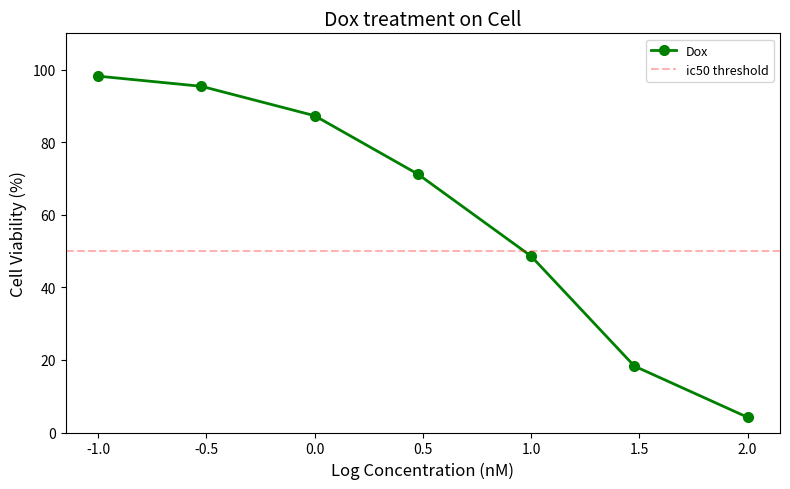

Here is the Python script that generated this plot:
import numpy as np
import matplotlib.pyplot as plt
np.set_printoptions(suppress=True)

#1. DATA:Define concentrations + viability arrays, log-transform

concentrations=np.array([0.1, 0.3, 1.0, 3.0, 10.0, 30.0, 100.0])
viability=np.array([98.2, 95.4, 87.3, 71.2, 48.6, 18.3, 4.2])

log_conc=np.log10(concentrations)

#2.Approx IC50
diff_from_50=np.abs(viability-50)
IC50_index=np.argmin(diff_from_50)


print(f"Approx IC50:{concentrations[IC50_index]:.1f}nM")
print(f"Viability at IC50:{viability[IC50_index]:.1f}%")

#3. Plot
plt.figure(figsize=(8,5))
plt.plot(log_conc,viability,'o-',color='green',markersize=7,linewidth=2,label='Dox')
plt.axhline(y=50,color='red',linestyle='--',alpha=0.3,label='ic50 threshold')
plt.xlabel('Log Concentration (nM)',fontsize=12)
plt.ylabel('Cell Viability (%)',fontsize=12)
plt.title('Dox treatment on Cell',fontsize=14)
plt.legend(fontsize=9)
plt.ylim(0,110)
plt.tight_layout()
plt.savefig('practice plot.png',dpi=150)
plt.show()

#4.summary
print("="*40)
print("ANalysis Complete")
print("="*40)
IC50=concentrations[IC50_index]
Viability_at_IC50=viability[IC50_index]
Viability_high=np.max(viability)
Viability_low=np.min(viability)

print(f"IC50:{IC50:.1f}nM")
print(f"Viability at ic50:{Viability_at_IC50:.1f}%")
print(f"max viability:{Viability_high:.1f}%")
print(f"min viability:{Viability_low:.1f}%")
